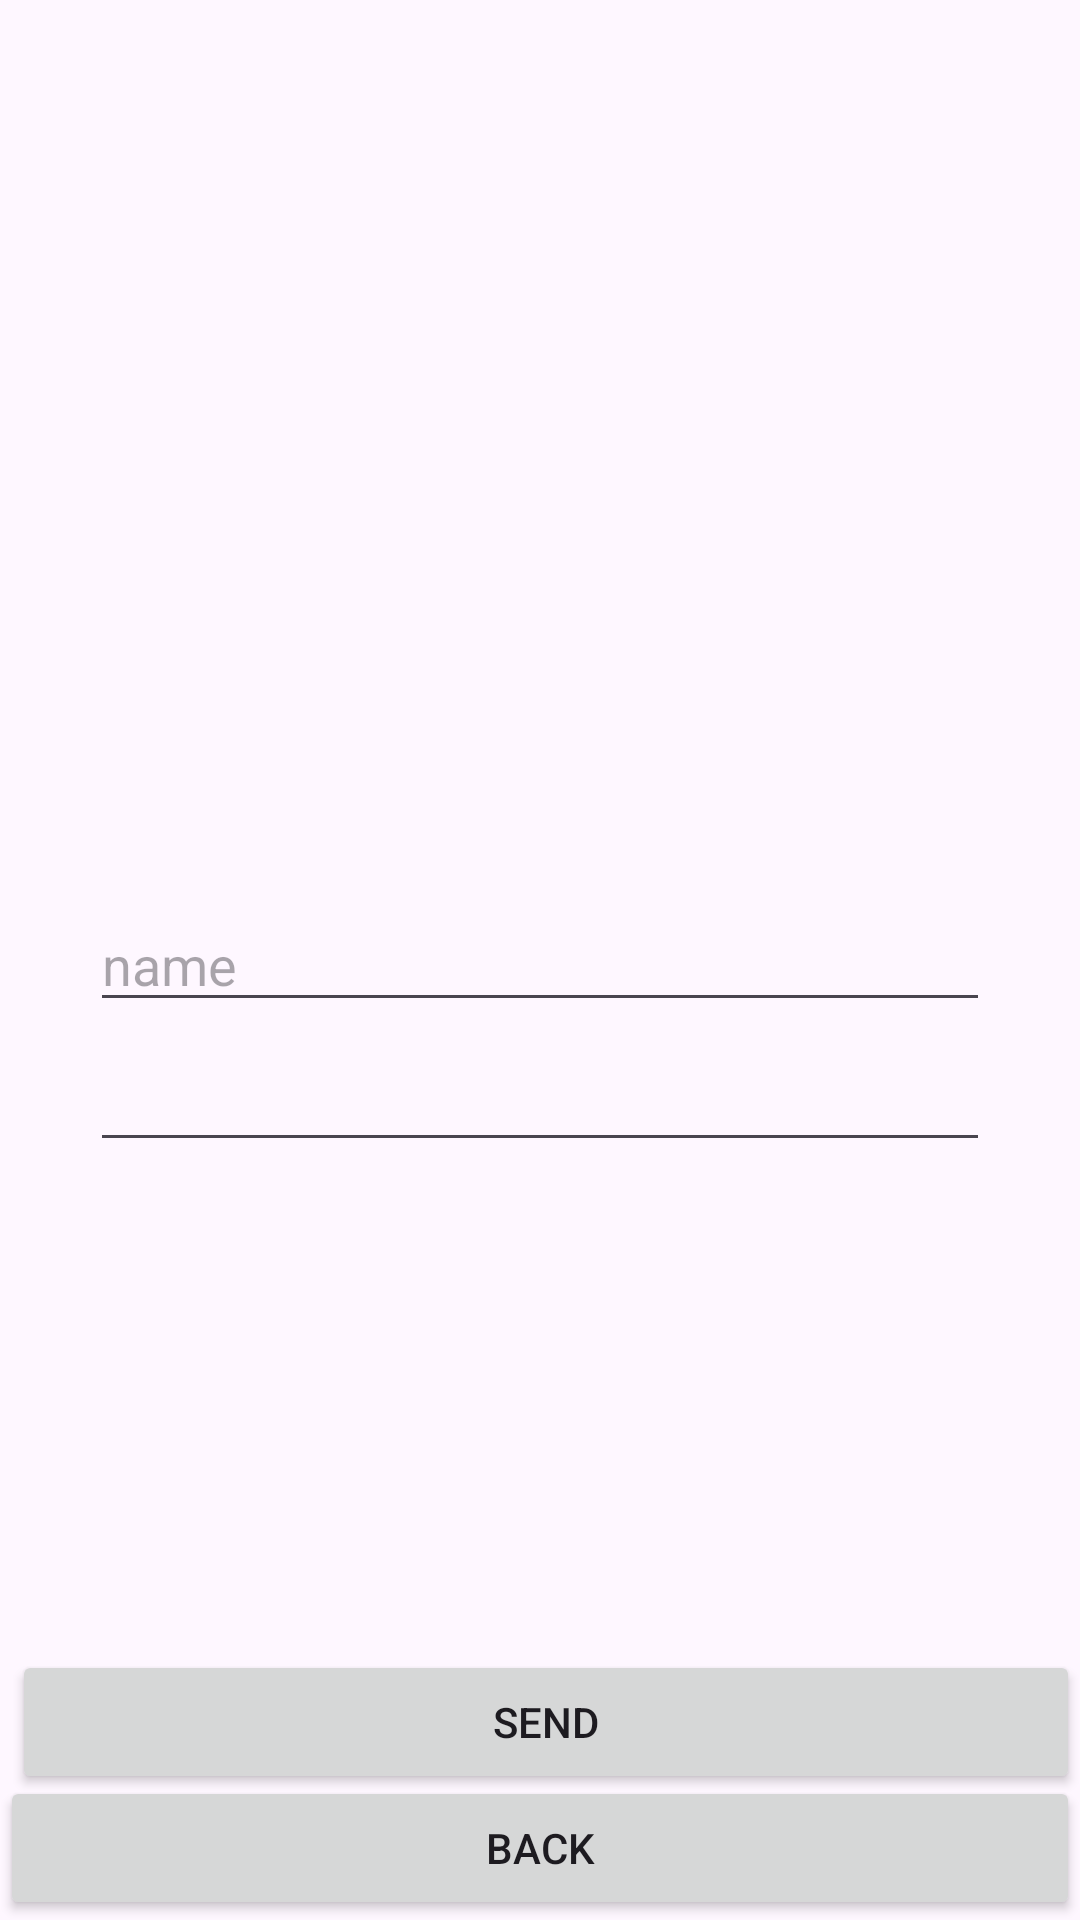

Layout XML and referenced resources for this Android screen:
<!-- AndroidManifest.xml: application theme Theme.Linetest -->
<!-- res/layout/activity_getdata.xml -->
<?xml version="1.0" encoding="utf-8"?>
<androidx.constraintlayout.widget.ConstraintLayout xmlns:android="http://schemas.android.com/apk/res/android"
    xmlns:app="http://schemas.android.com/apk/res-auto"
    xmlns:tools="http://schemas.android.com/tools"
    android:id="@+id/main"
    android:layout_width="match_parent"
    android:layout_height="match_parent"
    tools:context=".Getdata">

    <androidx.recyclerview.widget.RecyclerView
        android:id="@+id/recyclerview"
        android:layout_width="415dp"
        android:layout_height="275dp"
        android:layout_margin="10sp"
        app:layoutManager="androidx.recyclerview.widget.LinearLayoutManager"
        tools:ignore="MissingConstraints" />

    <Button
        android:id="@+id/send"
        android:layout_width="match_parent"
        android:layout_height="wrap_content"
        android:layout_marginStart="4dp"
        android:text="Send"
        app:layout_constraintBottom_toBottomOf="parent"
        app:layout_constraintStart_toStartOf="parent"
        app:layout_constraintTop_toTopOf="parent"
        app:layout_constraintVertical_bias="0.929"
        tools:ignore="MissingConstraints" />

    <Button
        android:id="@+id/back"
        android:layout_width="match_parent"
        android:layout_height="wrap_content"
        android:text="Back"
        app:layout_constraintBottom_toBottomOf="parent"
        app:layout_constraintStart_toStartOf="parent"
        app:layout_constraintTop_toTopOf="parent"
        app:layout_constraintVertical_bias="1.0"
        tools:ignore="MissingConstraints" />

    <EditText
        android:id="@+id/et_name2"
        android:layout_width="match_parent"
        android:layout_height="wrap_content"
        android:layout_marginHorizontal="30sp"
        android:hint="name"
        android:singleLine="true"
        app:layout_constraintBottom_toBottomOf="parent"
        app:layout_constraintEnd_toEndOf="parent"
        app:layout_constraintHorizontal_bias="1.0"
        app:layout_constraintStart_toStartOf="parent"
        app:layout_constraintTop_toTopOf="parent"
        tools:ignore="MissingConstraints" />

    <EditText
        android:id="@+id/et_email2"
        android:layout_width="match_parent"
        android:layout_height="wrap_content"
        android:layout_marginHorizontal="30sp"
        android:singleLine="true"
        app:layout_constraintBottom_toBottomOf="parent"
        app:layout_constraintEnd_toEndOf="parent"
        app:layout_constraintStart_toStartOf="parent"
        app:layout_constraintTop_toTopOf="parent"
        app:layout_constraintVertical_bias="0.578"
        tools:ignore="MissingConstraints" />

</androidx.constraintlayout.widget.ConstraintLayout>
<!-- resources referenced by this layout -->
<resources>
  <style name="Theme.Linetest" parent="Base.Theme.Linetest" />
  <style name="Base.Theme.Linetest" parent="Theme.Material3.DayNight.NoActionBar">
          
          
      </style>
</resources>
